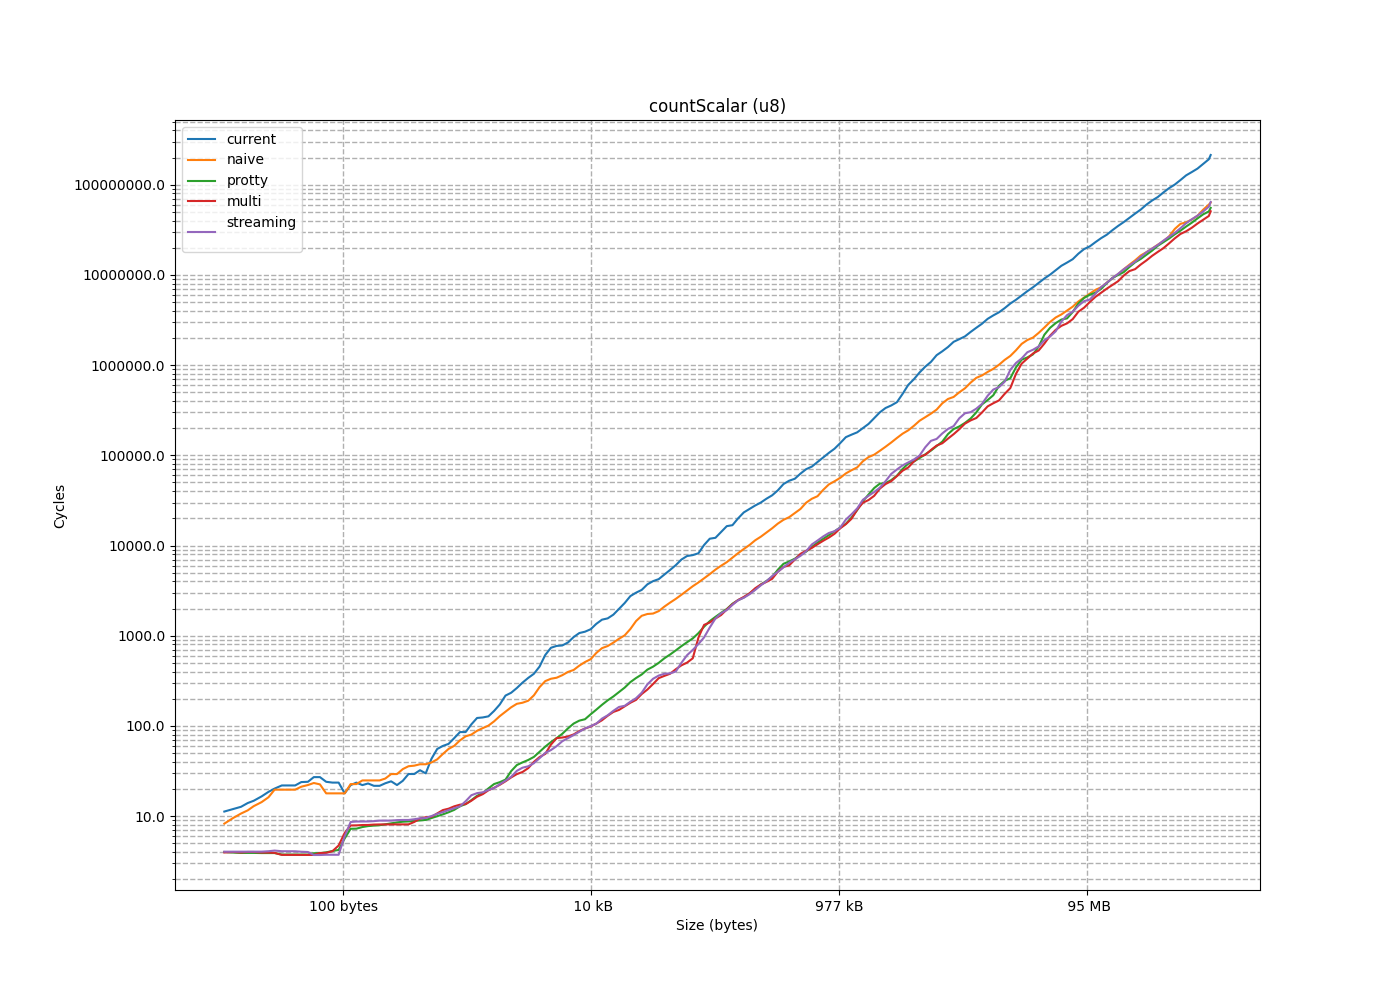

The table this chart was drawn from, first rows:
size, current, naive, protty, multi, streaming
1, 7.826, 3.886, 4.205, 3.903, 4.667
2, 6.957, 4.665, 4.123, 4.035, 4.669
3, 8.805, 5.87, 3.863, 3.905, 4.668
4, 9.827, 6.989, 3.902, 3.947, 3.921
5, 14.78, 7.843, 4.051, 4.205, 3.944
6, 10.72, 8.67, 3.861, 3.864, 3.891
7, 11.77, 10.46, 3.977, 3.967, 4.026
8, 12.22, 10.91, 4.032, 4.069, 4.281
9, 13.17, 12.28, 3.908, 4.156, 4.046
11, 14.84, 13.54, 4.915, 3.927, 3.896
13, 18.29, 15.08, 3.913, 4.044, 4.308
15, 18.88, 17.31, 3.885, 3.901, 4.12
17, 21.52, 22.24, 3.618, 4.244, 4.576
19, 22.26, 22, 3.438, 3.239, 4.034
22, 28.8, 24.61, 3.153, 3.469, 3.981
25, 43.34, 26.69, 3.157, 3.183, 5.813
28, 29.15, 29.89, 4.048, 3.155, 4.185
32, 35, 5.817, 3.123, 3.537, 4.026
36, 9.442, 9.655, 3.881, 4.259, 3.116
41, 13.16, 15.38, 3.891, 3.915, 3.435
46, 25.47, 20.4, 4.29, 5.193, 3.143
52, 22.6, 26.49, 3.884, 3.888, 3.165
58, 28.69, 35.1, 4.157, 3.919, 3.197
65, 6.074, 9.649, 7.698, 8.019, 8.667
73, 13.28, 15.14, 7.443, 8.159, 10.4
82, 24.49, 24.92, 7.81, 7.837, 8.998
92, 30.6, 33.73, 7.045, 8.141, 8.569
103, 11.86, 14.17, 8.395, 7.923, 8.757
115, 21.56, 27.32, 7.959, 9.223, 9.502
128, 32.38, 16.49, 7.089, 7.873, 8.846
143, 19.82, 24.85, 8.276, 8.11, 8.697
159, 31.79, 39.41, 8.77, 7.941, 8.705
177, 21.81, 31.22, 7.899, 8.103, 9.39
197, 10.26, 23.57, 9.198, 8.079, 9.091
219, 32.8, 38.89, 8.647, 9.131, 9.005
244, 26.84, 36.25, 8.699, 8.073, 9.052
272, 22.44, 35.24, 8.926, 9.654, 9.526
303, 82.8, 36.31, 8.959, 11.59, 9.532
337, 57.42, 39.77, 10.1, 9.806, 10.71
375, 53.59, 52.38, 9.835, 9.838, 10.5
417, 63.84, 45.39, 10.84, 13.52, 11.45
464, 25.31, 61.52, 11.23, 11.76, 11.88
516, 137.9, 58.81, 13.47, 13.26, 12.6
574, 62.65, 76.73, 12.25, 12.43, 13.08
638, 148.4, 83.68, 13.73, 13.68, 18.68
709, 145.1, 76.71, 16.36, 15.95, 16.2
788, 201.1, 93.04, 17.22, 16.88, 18.08
876, 107.2, 96.14, 18.77, 18.17, 17.91
974, 41.88, 105.5, 23.57, 20.54, 20.37
1083, 101, 119.5, 21.83, 20.72, 20.58
1204, 233.6, 180.5, 24.02, 23.78, 24.54
1338, 110.5, 137.5, 26.8, 24.9, 24.92
1487, 293, 150.6, 41.54, 28.82, 35.08
1653, 233.1, 171.3, 36.33, 29.65, 29.75
1837, 387.4, 181.2, 37.37, 32.13, 33.84
2042, 311.7, 199.6, 42.31, 35.97, 36.33
2269, 771.8, 340, 48.4, 43.94, 40.9
2522, 369.9, 237.3, 54.85, 46.42, 46.92
2803, 893.4, 301.6, 63.06, 51.57, 53.56
3115, 523.7, 407.9, 117.7, 74.01, 54.48
... 121 more rows
